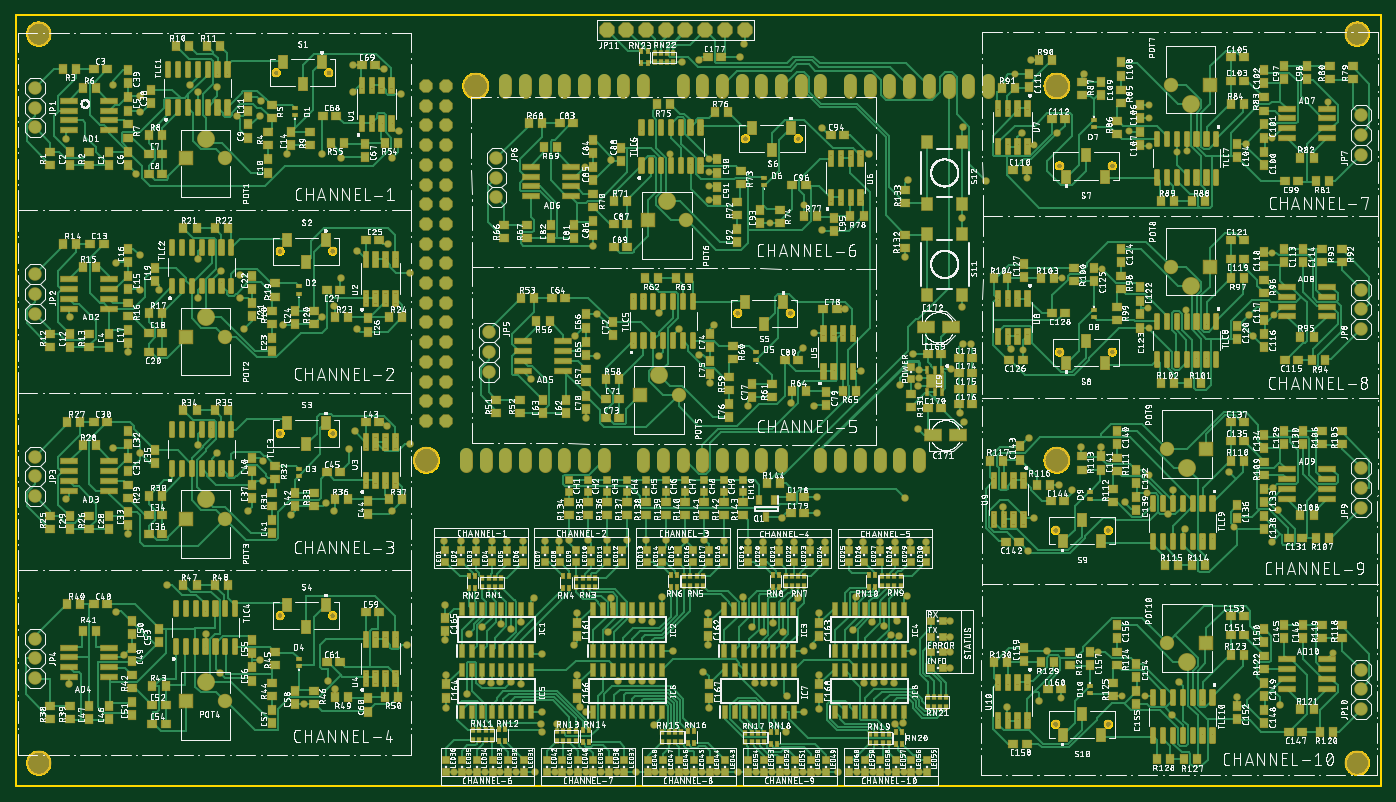
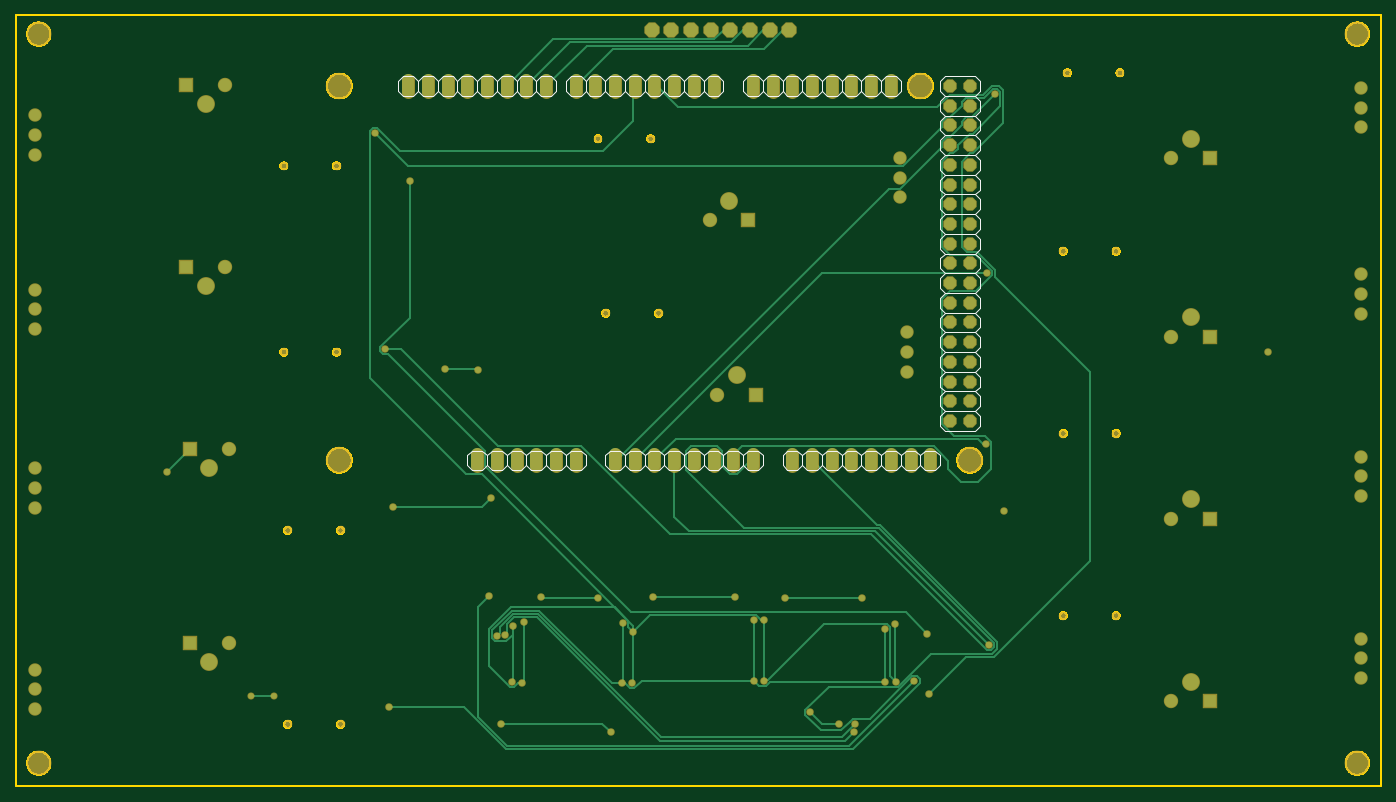
Circuit board: 8 layer files. Board 176.0 x 99.5 mm.
- bottom_copper: copper_bottom_l4.gbr (13607 bytes)
- top_copper: copper_top_l1.gbr (261883 bytes)
- outline: profile.gbr (33356 bytes)
- bottom_silk: silkscreen_bottom.gbr (11417 bytes)
- top_silk: silkscreen_top.gbr (2696747 bytes)
- bottom_mask: soldermask_bottom.gbr (5970 bytes)
- top_mask: soldermask_top.gbr (91488 bytes)
- paste: solderpaste_top.gbr (113193 bytes)

=== bottom_copper: copper_bottom_l4.gbr (13607 bytes, source omitted) ===
=== top_copper: copper_top_l1.gbr (261883 bytes, source omitted) ===
=== outline: profile.gbr (33356 bytes, source omitted) ===
=== bottom_silk: silkscreen_bottom.gbr (11417 bytes, source omitted) ===
=== top_silk: silkscreen_top.gbr (2696747 bytes, source omitted) ===
=== bottom_mask: soldermask_bottom.gbr ===
G04 EAGLE Gerber RS-274X export*
G75*
%MOMM*%
%FSLAX34Y34*%
%LPD*%
%INSoldermask Bottom*%
%IPPOS*%
%AMOC8*
5,1,8,0,0,1.08239X$1,22.5*%
G01*
%ADD10C,3.203200*%
%ADD11C,1.103200*%
%ADD12R,1.853200X1.853200*%
%ADD13C,2.303200*%
%ADD14C,1.853200*%
%ADD15C,1.727200*%
%ADD16P,2.144431X8X112.500000*%
%ADD17C,1.727200*%
%ADD18P,1.869504X8X292.500000*%
%ADD19C,3.403200*%
%ADD20C,0.959600*%
%ADD21C,0.909600*%


D10*
X30000Y970000D03*
X30000Y30000D03*
X1730000Y30000D03*
X1730000Y970000D03*
D11*
X404000Y920000D03*
X336000Y920000D03*
X409000Y690000D03*
X341000Y690000D03*
X409000Y455000D03*
X341000Y455000D03*
D12*
X220000Y810000D03*
D13*
X245000Y835000D03*
D14*
X270000Y810000D03*
D12*
X220000Y580000D03*
D13*
X245000Y605000D03*
D14*
X270000Y580000D03*
D12*
X220000Y345000D03*
D13*
X245000Y370000D03*
D14*
X270000Y345000D03*
D15*
X25000Y900400D03*
X25000Y875000D03*
X25000Y849600D03*
X25000Y660400D03*
X25000Y635000D03*
X25000Y609600D03*
X25000Y425400D03*
X25000Y400000D03*
X25000Y374600D03*
D11*
X409000Y220000D03*
X341000Y220000D03*
D12*
X220000Y110000D03*
D13*
X245000Y135000D03*
D14*
X270000Y110000D03*
D15*
X25000Y190400D03*
X25000Y165000D03*
X25000Y139600D03*
D11*
X999000Y610000D03*
X931000Y610000D03*
D12*
X805000Y505000D03*
D13*
X830000Y530000D03*
D14*
X855000Y505000D03*
D15*
X610000Y585400D03*
X610000Y560000D03*
X610000Y534600D03*
D11*
X1009000Y835000D03*
X941000Y835000D03*
D12*
X815000Y730000D03*
D13*
X840000Y755000D03*
D14*
X865000Y730000D03*
D15*
X620000Y810400D03*
X620000Y785000D03*
X620000Y759600D03*
D11*
X1346000Y800000D03*
X1414000Y800000D03*
D12*
X1540000Y905000D03*
D13*
X1515000Y880000D03*
D14*
X1490000Y905000D03*
D15*
X1735000Y814600D03*
X1735000Y840000D03*
X1735000Y865400D03*
D11*
X1346000Y560000D03*
X1414000Y560000D03*
D12*
X1540000Y670000D03*
D13*
X1515000Y645000D03*
D14*
X1490000Y670000D03*
D15*
X1735000Y589600D03*
X1735000Y615000D03*
X1735000Y640400D03*
D11*
X1341000Y330000D03*
X1409000Y330000D03*
D12*
X1535000Y435000D03*
D13*
X1510000Y410000D03*
D14*
X1485000Y435000D03*
D15*
X1735000Y359600D03*
X1735000Y385000D03*
X1735000Y410400D03*
D11*
X1341000Y80000D03*
X1409000Y80000D03*
D12*
X1535000Y185000D03*
D13*
X1510000Y160000D03*
D14*
X1485000Y185000D03*
D15*
X1735000Y99600D03*
X1735000Y125000D03*
X1735000Y150400D03*
D16*
X762100Y975000D03*
X787500Y975000D03*
X812900Y975000D03*
X838300Y975000D03*
X863700Y975000D03*
X889100Y975000D03*
X914500Y975000D03*
X939900Y975000D03*
D17*
X1164800Y428020D02*
X1164800Y412780D01*
X1139400Y412780D02*
X1139400Y428020D01*
X1114000Y428020D02*
X1114000Y412780D01*
X1088600Y412780D02*
X1088600Y428020D01*
X1063200Y428020D02*
X1063200Y412780D01*
X1037800Y412780D02*
X1037800Y428020D01*
X987000Y428020D02*
X987000Y412780D01*
X961600Y412780D02*
X961600Y428020D01*
X936200Y428020D02*
X936200Y412780D01*
X910800Y412780D02*
X910800Y428020D01*
X885400Y428020D02*
X885400Y412780D01*
X860000Y412780D02*
X860000Y428020D01*
X834600Y428020D02*
X834600Y412780D01*
X809200Y412780D02*
X809200Y428020D01*
X758400Y428020D02*
X758400Y412780D01*
X733000Y412780D02*
X733000Y428020D01*
X707600Y428020D02*
X707600Y412780D01*
X682200Y412780D02*
X682200Y428020D01*
X656800Y428020D02*
X656800Y412780D01*
X631400Y412780D02*
X631400Y428020D01*
X606000Y428020D02*
X606000Y412780D01*
X580600Y412780D02*
X580600Y428020D01*
X631400Y895380D02*
X631400Y910620D01*
X656800Y910620D02*
X656800Y895380D01*
X682200Y895380D02*
X682200Y910620D01*
X707600Y910620D02*
X707600Y895380D01*
X733000Y895380D02*
X733000Y910620D01*
X758400Y910620D02*
X758400Y895380D01*
X783800Y895380D02*
X783800Y910620D01*
X809200Y910620D02*
X809200Y895380D01*
X860000Y895380D02*
X860000Y910620D01*
X885400Y910620D02*
X885400Y895380D01*
X910800Y895380D02*
X910800Y910620D01*
X936200Y910620D02*
X936200Y895380D01*
X961600Y895380D02*
X961600Y910620D01*
X987000Y910620D02*
X987000Y895380D01*
X1012400Y895380D02*
X1012400Y910620D01*
X1037800Y910620D02*
X1037800Y895380D01*
X1075900Y895380D02*
X1075900Y910620D01*
X1101300Y910620D02*
X1101300Y895380D01*
X1126700Y895380D02*
X1126700Y910620D01*
X1152100Y910620D02*
X1152100Y895380D01*
X1177500Y895380D02*
X1177500Y910620D01*
X1202900Y910620D02*
X1202900Y895380D01*
X1228300Y895380D02*
X1228300Y910620D01*
X1253700Y910620D02*
X1253700Y895380D01*
D18*
X555200Y903000D03*
X529800Y903000D03*
X555200Y877600D03*
X529800Y877600D03*
X555200Y852200D03*
X529800Y852200D03*
X555200Y826800D03*
X529800Y826800D03*
X555200Y801400D03*
X529800Y801400D03*
X555200Y776000D03*
X529800Y776000D03*
X555200Y750600D03*
X529800Y750600D03*
X555200Y725200D03*
X529800Y725200D03*
X555200Y699800D03*
X529800Y699800D03*
X555200Y674400D03*
X529800Y674400D03*
X555200Y649000D03*
X529800Y649000D03*
X555200Y623600D03*
X529800Y623600D03*
X555200Y598200D03*
X529800Y598200D03*
X555200Y572800D03*
X529800Y572800D03*
X555200Y547400D03*
X529800Y547400D03*
X555200Y522000D03*
X529800Y522000D03*
X555200Y496600D03*
X529800Y496600D03*
X555200Y471200D03*
X529800Y471200D03*
D19*
X1342600Y903000D03*
X1342600Y420400D03*
X593300Y903000D03*
X529800Y420400D03*
D20*
X145000Y560000D03*
X485000Y355000D03*
X497000Y893000D03*
X508000Y662000D03*
X509028Y441972D03*
X505000Y182000D03*
X1297000Y843000D03*
X1283000Y564000D03*
X1565000Y405000D03*
X1273000Y360920D03*
X1147000Y372000D03*
D21*
X1426416Y116280D03*
X1455880Y116280D03*
D20*
X1278000Y102000D03*
X668000Y243000D03*
X767926Y242926D03*
X833000Y244000D03*
X938000Y244000D03*
X1009000Y243000D03*
X1083000Y244000D03*
X584350Y196650D03*
X1251000Y781000D03*
X679000Y70000D03*
X1129000Y195000D03*
X678000Y81000D03*
X1139000Y194000D03*
X638518Y203167D03*
X639000Y135000D03*
X808000Y214000D03*
X808000Y136000D03*
X976970Y210921D03*
X978000Y133000D03*
X1119176Y206824D03*
X1120000Y135000D03*
X582676Y119676D03*
X735376Y95376D03*
X698000Y80000D03*
X1133574Y80574D03*
X992876Y69876D03*
X625818Y209167D03*
X625000Y135000D03*
X795000Y214000D03*
X795000Y136000D03*
X963818Y198569D03*
X965000Y133000D03*
X1104000Y212000D03*
X1107000Y134000D03*
X1149000Y246000D03*
X601000Y136000D03*
X1164306Y537000D03*
X1205694Y538000D03*
M02*

=== top_mask: soldermask_top.gbr (91488 bytes, source omitted) ===
=== paste: solderpaste_top.gbr (113193 bytes, source omitted) ===
